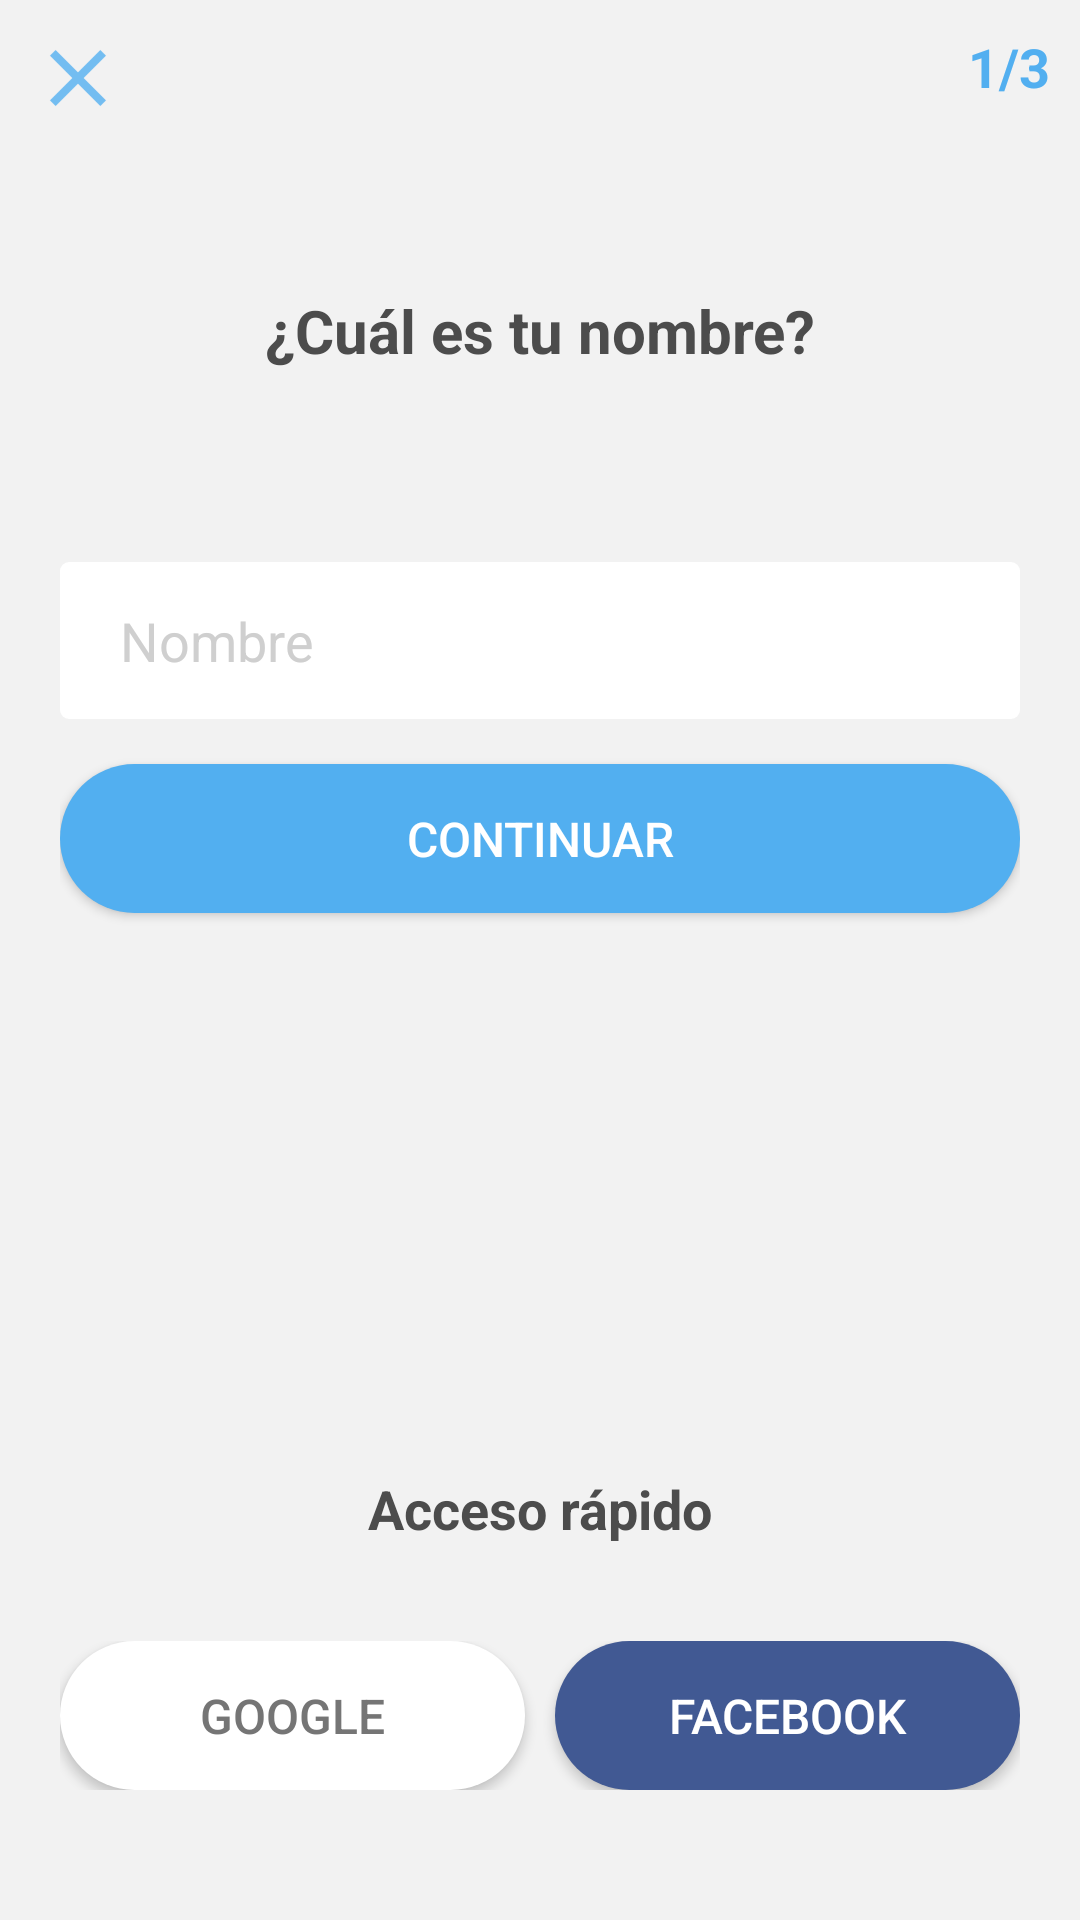

Write the Android layout XML for this screen, with the resource values it uses.
<!-- AndroidManifest.xml: activity theme AppTheme.NoActionBar -->
<!-- res/layout/activity_what_is_your_name.xml -->
<?xml version="1.0" encoding="utf-8"?>
<LinearLayout xmlns:android="http://schemas.android.com/apk/res/android"
    xmlns:tools="http://schemas.android.com/tools"
    android:layout_width="match_parent"
    android:layout_height="match_parent"
    android:background="@color/grayMedium"
    android:orientation="vertical"
    tools:context="com.example.macintosh.myduolingo.WhatIsYourNameActivity">

    <LinearLayout
        android:layout_width="match_parent"
        android:layout_height="0dp"
        android:layout_weight="0.1">

        <LinearLayout
            android:layout_width="0dp"
            android:layout_height="wrap_content"
            android:layout_weight="0.5"
            android:padding="10dp">

            <ImageButton
                android:id="@+id/btn_back"
                android:layout_width="wrap_content"
                android:layout_height="wrap_content"
                android:background="@drawable/shape_btn_full_transparent"
                android:src="@drawable/ic_action_close" />
        </LinearLayout>

        <LinearLayout
            android:layout_width="0dp"
            android:layout_height="match_parent"
            android:layout_weight="0.5"
            android:padding="10dp">

            <TextView
                android:layout_width="match_parent"
                android:layout_height="wrap_content"
                android:text="1/3"
                android:textAlignment="viewEnd"
                android:textColor="@color/blueberryClear"
                android:textSize="18sp"
                android:textStyle="bold"/>
        </LinearLayout>
    </LinearLayout>

    <TextView
        android:layout_width="match_parent"
        android:layout_height="0dp"
        android:layout_weight="0.15"
        android:gravity="center"
        android:textStyle="bold"
        android:text="¿Cuál es tu nombre?"
        android:textAlignment="center"
        android:textColor="@color/licoriceStrong"
        android:textSize="20sp" />

    <LinearLayout
        android:layout_width="match_parent"
        android:layout_height="0dp"
        android:layout_weight="0.45"
        android:layout_marginTop="10dp"
        android:padding="20dp"
        android:orientation="vertical">
        <EditText
            android:id="@+id/txt_name"
            android:layout_width="match_parent"
            android:layout_height="wrap_content"
            android:background="@drawable/shape_white_input"
            android:paddingHorizontal="20dp"
            android:paddingVertical="14dp"
            android:textColorHint="@color/cloudStrong"
            android:layout_marginBottom="15dp"
            android:inputType="text"
            android:textSize="18sp"
            android:hint="Nombre" />
        <Button
            android:id="@+id/btn_continue"
            android:layout_width="match_parent"
            android:layout_height="wrap_content"
            android:background="@drawable/shape_principal_button"
            android:paddingVertical="14dp"
            android:text="@string/btn_text_continue"
            android:textAllCaps="true"
            android:textColor="@color/creme"
            android:textSize="16sp" />
    </LinearLayout>

    <LinearLayout
        android:layout_width="match_parent"
        android:layout_height="0dp"
        android:layout_weight="0.3"
        android:orientation="vertical"
        android:layout_gravity="bottom"
        android:padding="20dp">

        <TextView
            android:layout_width="match_parent"
            android:layout_height="wrap_content"
            android:layout_marginBottom="12dp"
            android:text="@string/txtv_one_tap_sign_in"
            android:textColor="@color/licoriceStrong"
            android:textStyle="bold"
            android:textAlignment="center"
            android:textSize="18sp"
            android:paddingVertical="20dp"/>

        <LinearLayout
            android:layout_width="match_parent"
            android:layout_height="wrap_content"
            android:orientation="horizontal">

            <Button
                android:layout_width="0dp"
                android:layout_height="wrap_content"
                android:layout_marginRight="5dp"
                android:layout_weight="0.5"
                android:background="@drawable/shape_white_button"
                android:elevation="0dp"
                android:paddingVertical="14dp"
                android:text="@string/btn_text_google"
                android:textColor="#757575"
                android:textSize="16sp" />

            <Button
                android:layout_width="0dp"
                android:layout_height="wrap_content"
                android:layout_marginLeft="5dp"
                android:layout_weight="0.5"
                android:background="@drawable/shape_btn_facebook"
                android:paddingVertical="14dp"
                android:text="@string/btn_text_facebook"
                android:textColor="@color/creme"
                android:textSize="16sp" />
        </LinearLayout>

    </LinearLayout>

</LinearLayout>
<!-- resources referenced by this layout -->
<resources>
  <color name="blueberryClear">#52aff0</color>
  <color name="cloudStrong">#CFCFCF</color>
  <color name="creme">#FFFFFF</color>
  <color name="grayMedium">#F2F2F2</color>
  <color name="licoriceStrong">#4C4C4C</color>
  <!-- drawable ic_action_close: png bitmap (drawable-hdpi, 420 bytes) -->
  <!-- drawable shape_btn_facebook (drawable) -->
  <?xml version="1.0" encoding="utf-8"?>
  <shape xmlns:android="http://schemas.android.com/apk/res/android"
      android:shape="rectangle"
      android:state_pressed="true">
      <solid android:color="@color/facebook"></solid>
      <corners android:radius="100dp" ></corners>
  
  </shape>
  <!-- drawable shape_btn_full_transparent (drawable) -->
  <?xml version="1.0" encoding="utf-8"?>
  <shape xmlns:android="http://schemas.android.com/apk/res/android"
      android:shape="rectangle"
      android:state_pressed="true">
      <stroke android:width="0dp"></stroke>
  </shape>
  <!-- drawable shape_principal_button (drawable) -->
  <?xml version="1.0" encoding="utf-8"?>
  <shape xmlns:android="http://schemas.android.com/apk/res/android"
      android:shape="rectangle"
      android:state_pressed="true">
  
      <solid android:color="@color/blueberryClear"></solid>
      <corners android:radius="500dp" ></corners>
  
  </shape>
  <!-- drawable shape_white_button (drawable) -->
  <?xml version="1.0" encoding="utf-8"?>
  <shape xmlns:android="http://schemas.android.com/apk/res/android"
      android:shape="rectangle"
      android:state_pressed="true">
  
      <solid android:color="@color/creme"></solid>
      <corners android:radius="500dp" ></corners>
      <stroke android:color="@color/creme" android:width="0dp"></stroke>
  
  </shape>
  <!-- drawable shape_white_input (drawable) -->
  <?xml version="1.0" encoding="utf-8"?>
  <shape xmlns:android="http://schemas.android.com/apk/res/android"
      android:shape="rectangle"
      android:state_pressed="true">
  
      <solid android:color="@color/creme"></solid>
      <corners android:radius="3dp" />
  
  </shape>
  <string name="btn_text_continue">Continuar</string>
  <string name="btn_text_facebook">Facebook</string>
  <string name="btn_text_google">Google</string>
  <string name="txtv_one_tap_sign_in">Acceso rápido</string>
  <style name="AppTheme.NoActionBar">
          <item name="windowActionBar">false</item>
          <item name="windowNoTitle">true</item>
      </style>
  <color name="facebook">#415993</color>
</resources>
